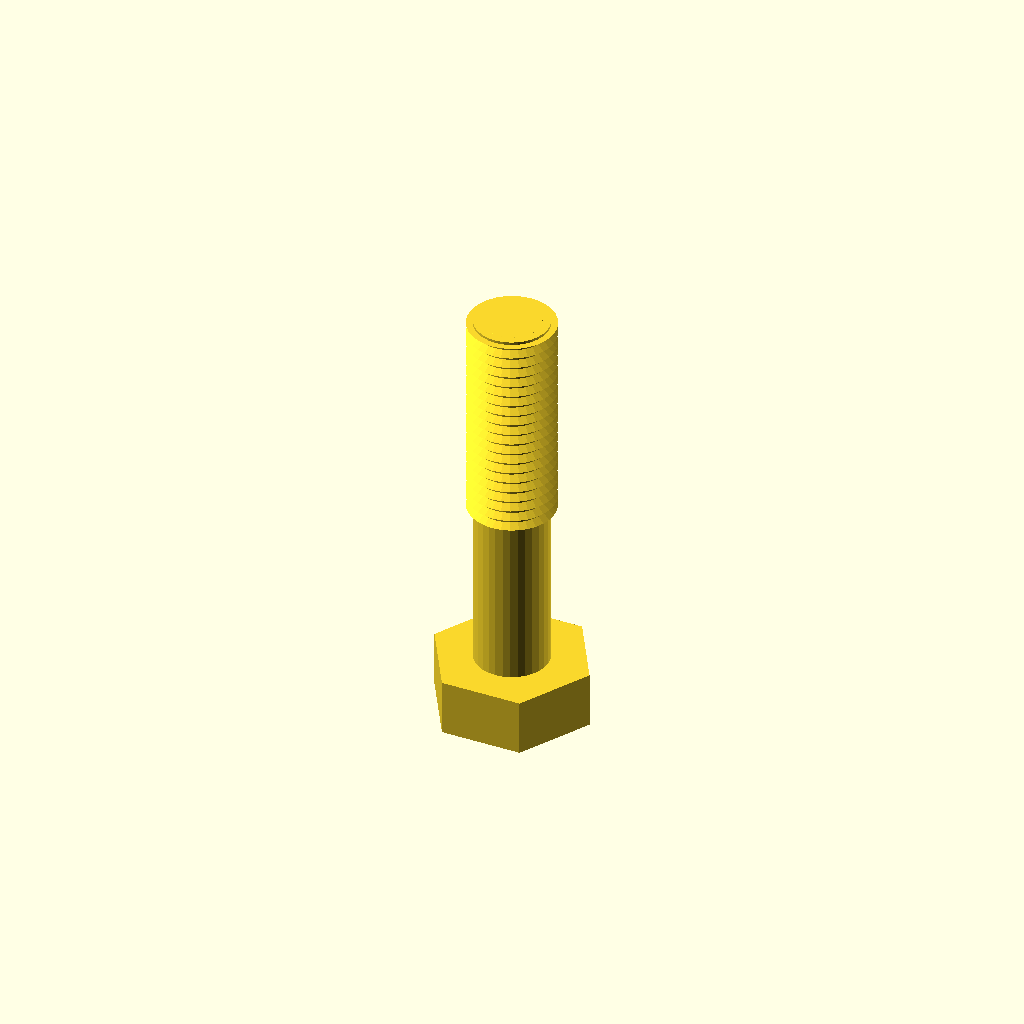
Cell 1: the model at its default parameters.
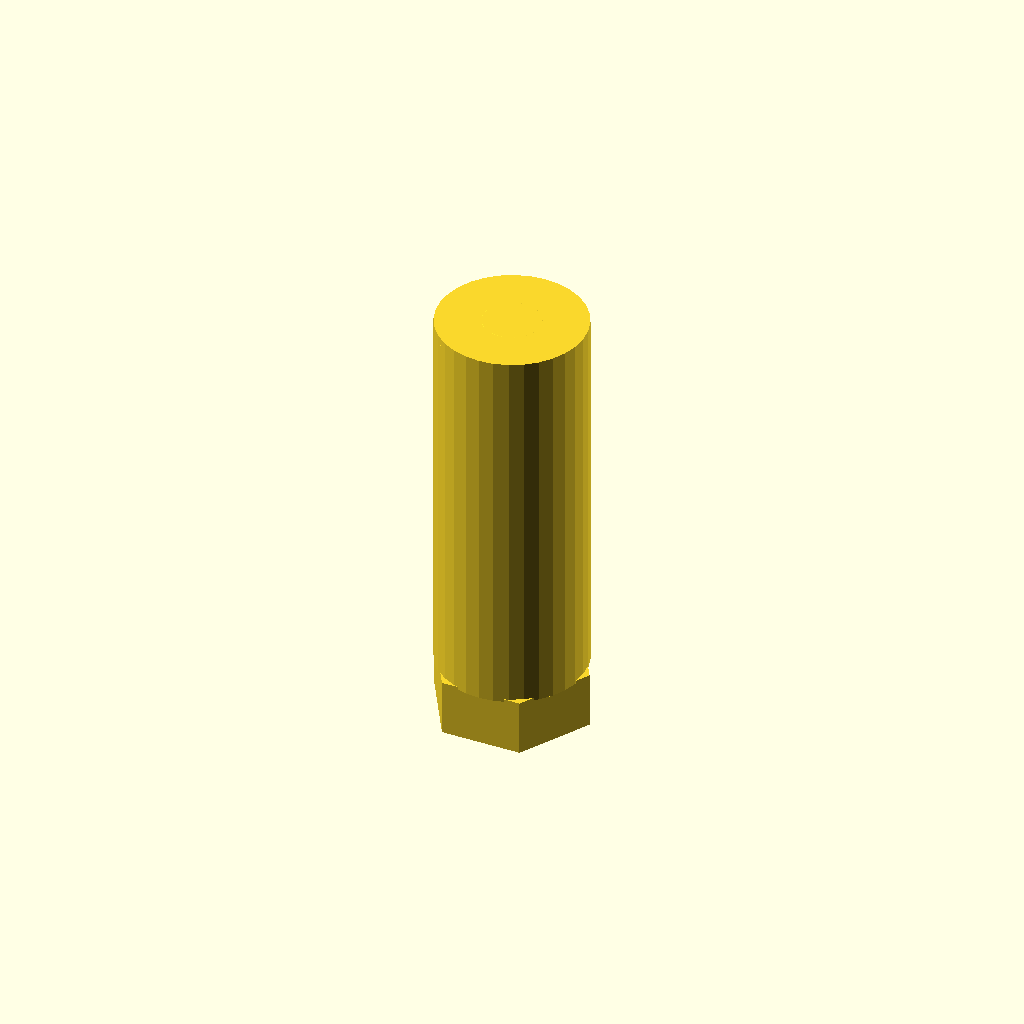
Cell 2: core_d = 26.94 (everything else at default).
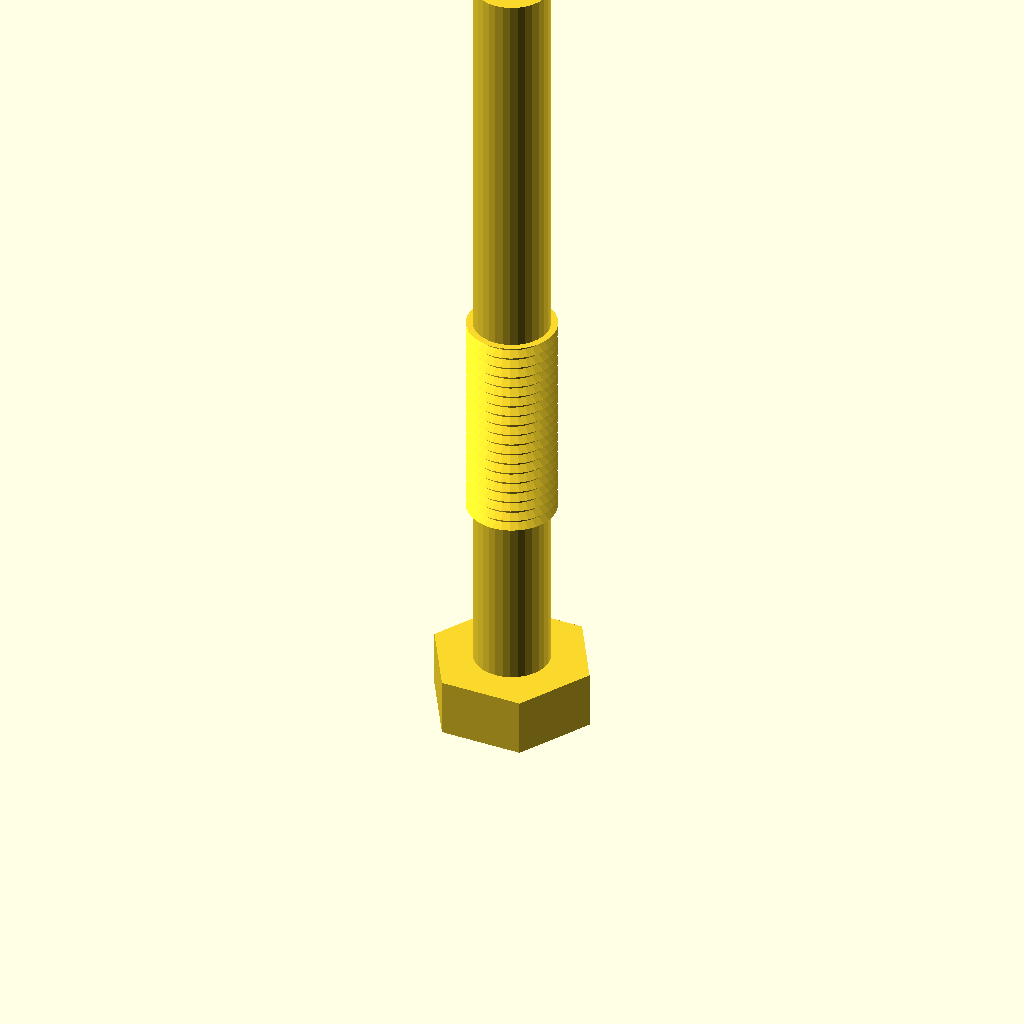
Cell 3: the same model with length = 140.
One fixed orthographic camera (rotation 55°, 0°, 25°; colour scheme Cornfield) for every cell.
OpenSCAD source file optional_data/data/gen3/threads/part_0055.scad:
$fn = 32;

// ----------------------------------------------------------------------
// Hex bolt: M15.88 x 2 thread, 70 mm long
// ----------------------------------------------------------------------

// --- parameters (mm) ---
shank_d = 15.88;          // major diameter
pitch = 2;                // thread pitch
depth = 1.2;              // thread depth
core_d = 13.47;           // minor diameter
length = 70;              // shank length under the head
plain_len = 28.7;         // unthreaded length at the head
thread_len = 41.3;        // threaded length
head_af = 25.4;           // hex across flats
head_h = 10.3;            // head height
chamfer = 1.5;            // tip chamfer

union() {
  /* hex head */
  cylinder(h = 10.3, d = 29.329, $fn = 6);
  /* shank at the minor diameter, sunk into the head */
  translate([0, 0, head_h - 0.5]) cylinder(h = length + 0.5, d = core_d);
  /* thread ridges: crests at the major diameter, roots inside the shank */
  translate([0, 0, head_h - 0.5 + plain_len]) rotate_extrude() polygon([[4.737, 0], [4.737, 41.3], [7.938, 41.3], [6.437, 40.4], [7.938, 39.3], [6.437, 38.4], [7.938, 37.3], [6.437, 36.4], [7.938, 35.3], [6.437, 34.4], [7.938, 33.3], [6.437, 32.4], [7.938, 31.3], [6.437, 30.4], [7.938, 29.3], [6.437, 28.4], [7.938, 27.3], [6.437, 26.4], [7.938, 25.3], [6.437, 24.4], [7.938, 23.3], [6.437, 22.4], [7.938, 21.3], [6.437, 20.4], [7.938, 19.3], [6.437, 18.4], [7.938, 17.3], [6.437, 16.4], [7.938, 15.3], [6.437, 14.4], [7.938, 13.3], [6.437, 12.4], [7.938, 11.3], [6.437, 10.4], [7.938, 9.3], [6.437, 8.4], [7.938, 7.3], [6.437, 6.4], [7.938, 5.3], [6.437, 4.4], [7.938, 3.3], [6.437, 2.4], [6.437, 0], [4.737, 0]]);
  /* chamfered tip, exactly on the minor cylinder */
  translate([0, 0, 78.8]) cylinder(h = 1.5, d1 = core_d, d2 = 10.474);
}
Parameter table extracted from the source (name, type, default, range or options):
shank_d: number, default 15.88
pitch: number, default 2
depth: number, default 1.2
core_d: number, default 13.47
length: number, default 70
plain_len: number, default 28.7
thread_len: number, default 41.3
head_af: number, default 25.4
head_h: number, default 10.3
chamfer: number, default 1.5
